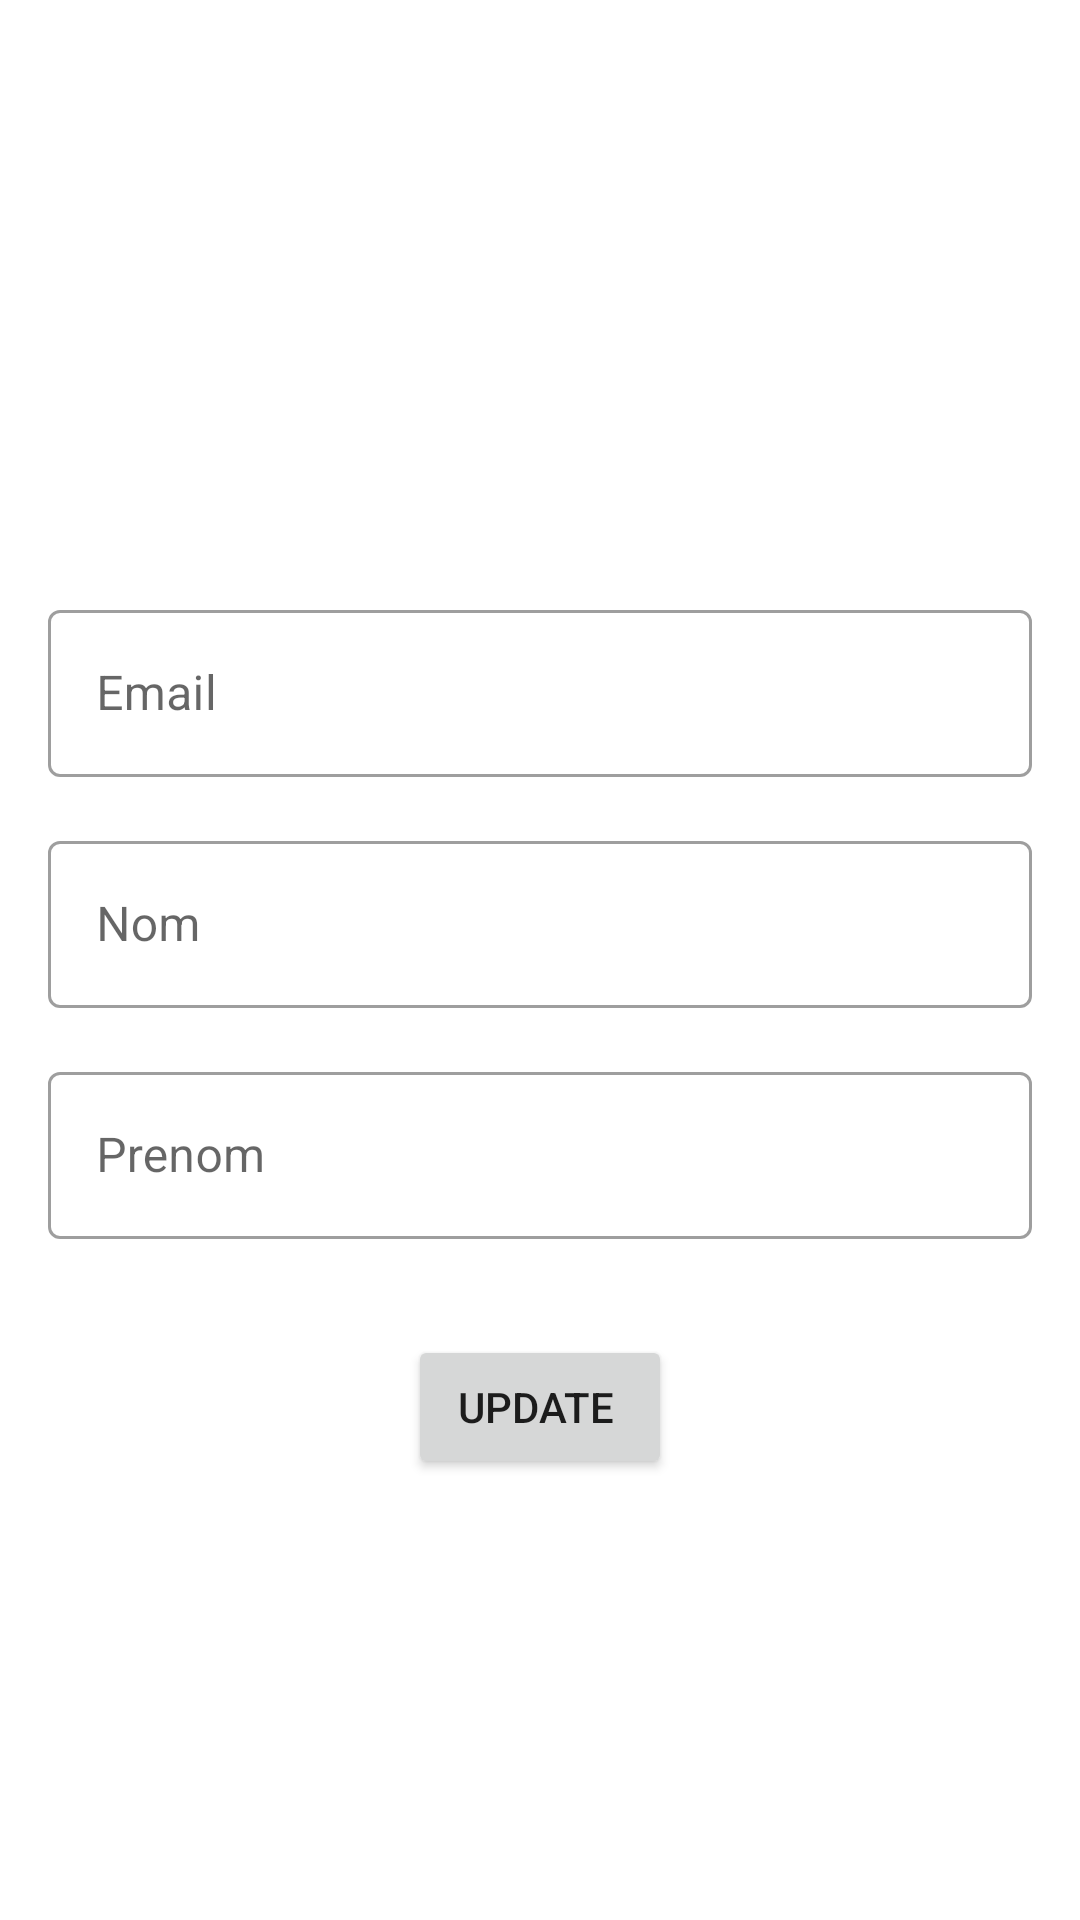

The Android layout XML behind this screen, and the referenced resources:
<!-- AndroidManifest.xml: application theme AppTheme -->
<!-- res/layout/fragment_profil.xml -->
<?xml version="1.0" encoding="utf-8"?>
<androidx.constraintlayout.widget.ConstraintLayout xmlns:android="http://schemas.android.com/apk/res/android"
    xmlns:app="http://schemas.android.com/apk/res-auto"
    xmlns:tools="http://schemas.android.com/tools"
    android:id="@+id/btnupdate"
    android:layout_width="match_parent"
    android:layout_height="match_parent"
    tools:context=".ui.profile.ProfileFragment">

    <ImageView
        android:id="@+id/addimage"
        android:layout_width="150dp"
        android:layout_height="150dp"
        android:layout_marginTop="32dp"
        app:layout_constraintEnd_toEndOf="parent"
        app:layout_constraintHorizontal_bias="0.5"
        app:layout_constraintStart_toStartOf="parent"
        app:layout_constraintTop_toTopOf="parent"
        app:srcCompat="@drawable/ic_add_to_photos_black_24dp" />

    <com.google.android.material.textfield.TextInputLayout
        android:id="@+id/textInputLayout3"
        style="@style/Widget.MaterialComponents.TextInputLayout.OutlinedBox"
        android:layout_width="0dp"
        android:layout_height="wrap_content"
        android:layout_marginStart="16dp"
        android:layout_marginTop="16dp"
        android:layout_marginEnd="16dp"
        android:hint="Email "
        app:endIconMode="clear_text"
        app:layout_constraintEnd_toEndOf="parent"
        app:layout_constraintStart_toStartOf="parent"
        app:layout_constraintTop_toBottomOf="@+id/addimage">

        <com.google.android.material.textfield.TextInputEditText
            android:id="@+id/mail_inscri"
            android:layout_width="match_parent"
            android:layout_height="wrap_content"
            android:enabled="false"
            android:inputType="textEmailAddress" />
    </com.google.android.material.textfield.TextInputLayout>

    <com.google.android.material.textfield.TextInputLayout
        android:id="@+id/textInputLayout5"
        style="@style/Widget.MaterialComponents.TextInputLayout.OutlinedBox"
        android:layout_width="0dp"
        android:layout_height="wrap_content"
        android:layout_marginStart="16dp"
        android:layout_marginTop="16dp"
        android:layout_marginEnd="16dp"
        android:hint="Nom"
        app:endIconMode="clear_text"
        app:layout_constraintEnd_toEndOf="parent"
        app:layout_constraintStart_toStartOf="parent"
        app:layout_constraintTop_toBottomOf="@+id/textInputLayout3">

        <com.google.android.material.textfield.TextInputEditText
            android:id="@+id/nom_inscri"
            android:layout_width="match_parent"
            android:layout_height="wrap_content"
            android:enabled="false"
            android:inputType="textPersonName" />
    </com.google.android.material.textfield.TextInputLayout>

    <com.google.android.material.textfield.TextInputLayout
        android:id="@+id/textInputLayout6"
        style="@style/Widget.MaterialComponents.TextInputLayout.OutlinedBox"
        android:layout_width="0dp"
        android:layout_height="wrap_content"
        android:layout_marginStart="16dp"
        android:layout_marginTop="16dp"
        android:layout_marginEnd="16dp"
        android:hint="Prenom "
        app:layout_constraintEnd_toEndOf="parent"
        app:layout_constraintStart_toStartOf="parent"
        app:layout_constraintTop_toBottomOf="@+id/textInputLayout5">

        <com.google.android.material.textfield.TextInputEditText
            android:id="@+id/prenom_inscri"
            android:layout_width="match_parent"
            android:layout_height="wrap_content"
            android:enabled="false"
            android:inputType="textPersonName" />
    </com.google.android.material.textfield.TextInputLayout>

    <Button
        android:id="@+id/button"
        android:layout_width="wrap_content"
        android:layout_height="wrap_content"
        android:layout_marginTop="32dp"
        android:text="Update "
        app:layout_constraintEnd_toEndOf="parent"
        app:layout_constraintHorizontal_bias="0.5"
        app:layout_constraintStart_toStartOf="parent"
        app:layout_constraintTop_toBottomOf="@+id/textInputLayout6" />
</androidx.constraintlayout.widget.ConstraintLayout>
<!-- resources referenced by this layout -->
<resources>
  <style name="AppTheme" parent="Theme.MaterialComponents.Light.DarkActionBar">
          
          <item name="colorPrimary">@color/colorPrimary</item>
          <item name="colorPrimaryDark">@color/colorPrimaryDark</item>
          <item name="colorAccent">@color/colorAccent</item>
      </style>
  <color name="colorPrimary">#FF7900</color>
  <color name="colorPrimaryDark">#FF8F00</color>
  <color name="colorAccent">#707070</color>
</resources>
